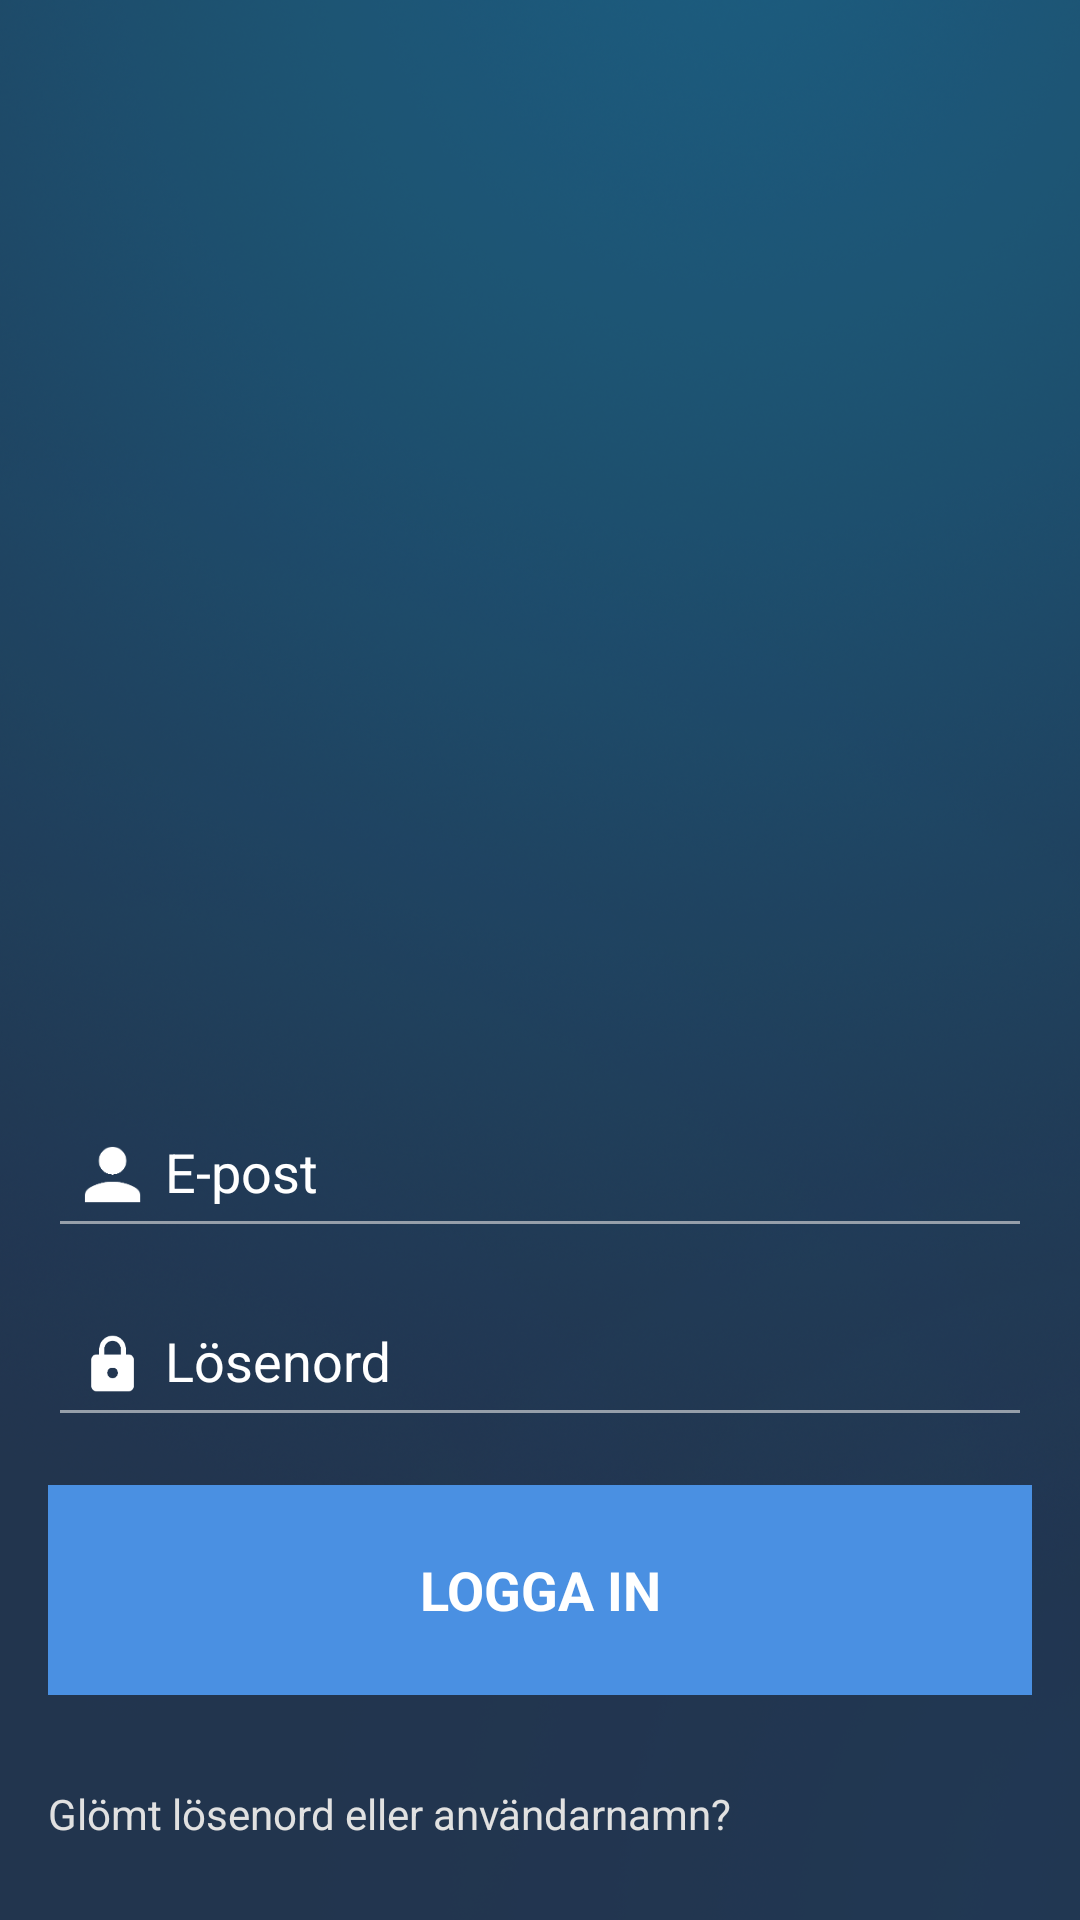

The Android layout XML behind this screen, and the referenced resources:
<!-- AndroidManifest.xml: application theme AppTheme -->
<!-- res/layout/activity_login.xml -->
<?xml version="1.0" encoding="utf-8"?>
<LinearLayout xmlns:android="http://schemas.android.com/apk/res/android"
    xmlns:app="http://schemas.android.com/apk/res-auto"
    xmlns:tools="http://schemas.android.com/tools"
    android:id="@+id/activity_main"
    android:layout_width="match_parent"
    android:layout_height="match_parent"
    android:background="@drawable/login_background"
    android:paddingBottom="16dp"
    android:paddingLeft="16dp"
    android:paddingRight="16dp"
    android:paddingTop="16dp"
    android:orientation="vertical"
    tools:context=".view.LoginActivity"
    android:gravity="bottom">

    <android.support.design.widget.TextInputLayout
        android:layout_width="match_parent"
        android:layout_height="wrap_content"
        android:textColorHint="@color/white"
        >

        <AutoCompleteTextView
            android:id="@+id/login_email"
            android:layout_width="match_parent"
            android:layout_height="wrap_content"
            android:hint="@string/prompt_email"
            android:imeOptions="actionNext"
            android:textColor="@color/white"
            android:textColorHint="@color/white"
            android:inputType="textEmailAddress"
            android:maxLines="1"
            android:textIsSelectable="false"
            android:drawableLeft="@drawable/ic_person"
            android:theme="@style/Autocomplete"/>

    </android.support.design.widget.TextInputLayout>

    <android.support.design.widget.TextInputLayout
        android:layout_width="match_parent"
        android:layout_height="wrap_content"
        android:textColorHint="@color/white"
        >

        <EditText
            android:id="@+id/login_password"
            android:textColor="@color/white"
            android:textColorHint="@color/white"
            android:layout_width="match_parent"
            android:layout_height="wrap_content"
            android:hint="@string/prompt_password"
            android:imeActionId="@integer/login"
            android:imeActionLabel="@string/action_sign_in"
            android:imeOptions="actionUnspecified"
            android:inputType="textPassword"
            android:maxLines="1"
            android:drawableLeft="@drawable/ic_lock"
            android:theme="@style/Autocomplete"
            />

    </android.support.design.widget.TextInputLayout>

    <Button
        android:id="@+id/login_sign_in_button"
        style="?android:textAppearanceMedium"
        android:background="@color/blue"
        android:textColor="@color/white"
        android:layout_width="match_parent"
        android:layout_height="70dp"
        android:layout_marginTop="16dp"
        android:text="@string/action_sign_in_short"
        android:textStyle="bold"
        android:enabled="false"/>
    <TextView
        android:id="@+id/textView"
        android:layout_width="match_parent"
        android:layout_height="wrap_content"
        android:paddingTop="30dp"
        android:paddingBottom="10dp"
        android:text="Glömt lösenord eller användarnamn?"
        android:textColor="#e1e1e1"
        android:textSize="14sp" />

</LinearLayout>
<!-- resources referenced by this layout -->
<resources>
  <color name="blue">#4a90e2</color>
  <color name="white">#ffffff</color>
  <!-- drawable ic_lock: png bitmap (drawable-hdpi, 771 bytes) -->
  <!-- drawable ic_person: png bitmap (drawable-hdpi, 784 bytes) -->
  <!-- drawable login_background: png bitmap (drawable, 812572 bytes) -->
  <string name="action_sign_in">Logga in eller registrera dig</string>
  <string name="action_sign_in_short">Logga in</string>
  <string name="prompt_email">E-post</string>
  <string name="prompt_password">Lösenord</string>
  <style name="Autocomplete">
          <item name="colorControlNormal">@color/light_grey</item>
          <item name="colorControlActivated">@color/blue</item>
      </style>
  <style name="AppTheme" parent="Theme.AppCompat.Light.NoActionBar">
          
          <item name="colorPrimary">@color/colorPrimary</item>
          <item name="colorPrimaryDark">@android:color/black</item>
          <item name="colorAccent">@color/colorAccent</item>
      </style>
  <color name="light_grey">#969faa</color>
  <color name="colorPrimary">#3F51B5</color>
  <color name="colorAccent">#ff4081</color>
</resources>
